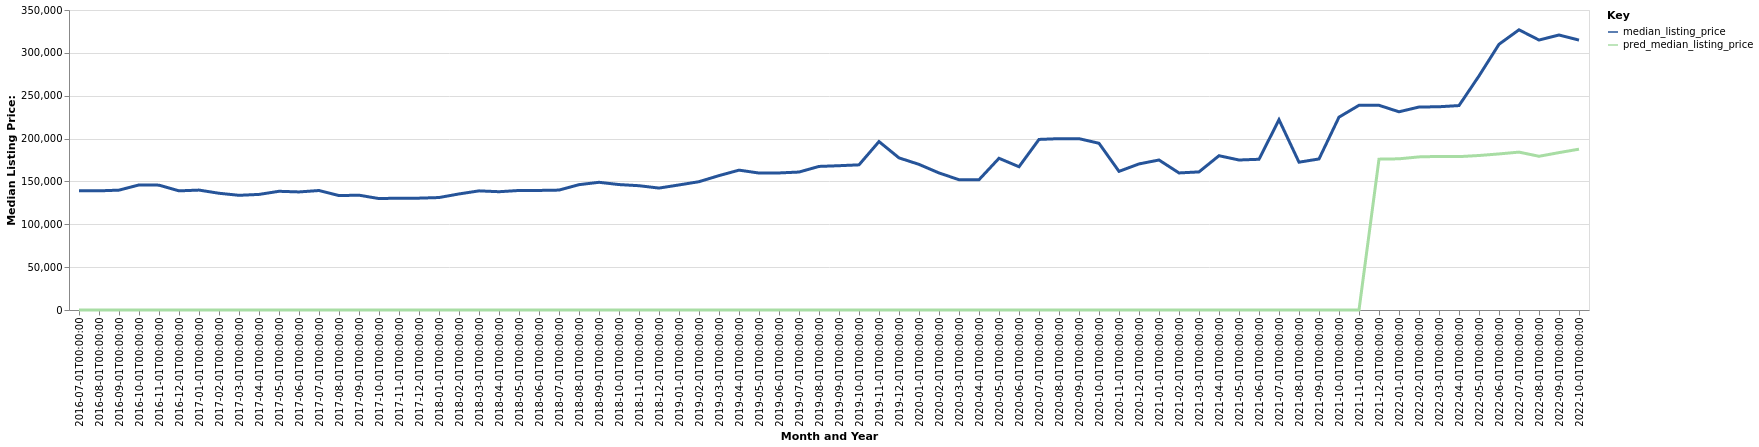

Values plotted in this chart, from the file beside it:
date, time_idx, median_listing_price, thirty_year_interest_rate_five, month, county_name, active_listing_count, pred_median_listing_price, month_year
2016-07-01, 0, 139000, 3.72, 7, Orangeburg, SC, 434.0, 0, Jul-2016
2016-08-01, 1, 139000, 3.73, 8, Orangeburg, SC, 448.0, 0, Aug-2016
2016-09-01, 2, 139850, 3.66, 9, Orangeburg, SC, 403.0, 0, Sep-2016
2016-10-01, 3, 145900, 3.64, 10, Orangeburg, SC, 415.0, 0, Oct-2016
2016-11-01, 4, 145675, 3.66, 11, Orangeburg, SC, 408.0, 0, Nov-2016
2016-12-01, 5, 139000, 3.48, 12, Orangeburg, SC, 411.0, 0, Dec-2016
2017-01-01, 6, 139900, 3.45, 1, Orangeburg, SC, 403.0, 0, Jan-2017
2017-02-01, 7, 136200, 3.5, 2, Orangeburg, SC, 404.0, 0, Feb-2017
2017-03-01, 8, 133800, 3.52, 3, Orangeburg, SC, 409.0, 0, Mar-2017
2017-04-01, 9, 134849, 4.03, 4, Orangeburg, SC, 433.0, 0, Apr-2017
2017-05-01, 10, 138500, 4.32, 5, Orangeburg, SC, 432.0, 0, May-2017
2017-06-01, 11, 137750, 4.2, 6, Orangeburg, SC, 411.0, 0, Jun-2017
2017-07-01, 12, 139400, 4.19, 7, Orangeburg, SC, 376.0, 0, Jul-2017
2017-08-01, 13, 133500, 4.3, 8, Orangeburg, SC, 378.0, 0, Aug-2017
2017-09-01, 14, 133950, 4.1, 9, Orangeburg, SC, 353.0, 0, Sep-2017
2017-10-01, 15, 130000, 4.05, 10, Orangeburg, SC, 357.0, 0, Oct-2017
2017-11-01, 16, 130500, 3.94, 11, Orangeburg, SC, 356.0, 0, Nov-2017
2017-12-01, 17, 130500, 4.03, 12, Orangeburg, SC, 364.0, 0, Dec-2017
2018-01-01, 18, 131200, 3.93, 1, Orangeburg, SC, 340.0, 0, Jan-2018
2018-02-01, 19, 135400, 3.83, 2, Orangeburg, SC, 344.0, 0, Feb-2018
2018-03-01, 20, 139000, 3.94, 3, Orangeburg, SC, 348.0, 0, Mar-2018
2018-04-01, 21, 138000, 3.95, 4, Orangeburg, SC, 365.0, 0, Apr-2018
2018-05-01, 22, 139450, 3.99, 5, Orangeburg, SC, 358.0, 0, May-2018
2018-06-01, 23, 139500, 4.15, 6, Orangeburg, SC, 360.0, 0, Jun-2018
2018-07-01, 24, 139900, 4.4, 7, Orangeburg, SC, 377.0, 0, Jul-2018
2018-08-01, 25, 146220, 4.46, 8, Orangeburg, SC, 386.0, 0, Aug-2018
2018-09-01, 26, 148990, 4.58, 9, Orangeburg, SC, 392.0, 0, Sep-2018
2018-10-01, 27, 146345, 4.66, 10, Orangeburg, SC, 388.0, 0, Oct-2018
2018-11-01, 28, 145000, 4.62, 11, Orangeburg, SC, 386.0, 0, Nov-2018
2018-12-01, 29, 142250, 4.54, 12, Orangeburg, SC, 373.0, 0, Dec-2018
2019-01-01, 30, 145900, 4.6, 1, Orangeburg, SC, 346.0, 0, Jan-2019
2019-02-01, 31, 149700, 4.72, 2, Orangeburg, SC, 344.0, 0, Feb-2019
2019-03-01, 32, 156786, 4.9, 3, Orangeburg, SC, 358.0, 0, Mar-2019
2019-04-01, 33, 163161, 4.94, 4, Orangeburg, SC, 369.0, 0, Apr-2019
2019-05-01, 34, 159800, 4.75, 5, Orangeburg, SC, 375.0, 0, May-2019
2019-06-01, 35, 159900, 4.51, 6, Orangeburg, SC, 365.0, 0, Jun-2019
2019-07-01, 36, 160950, 4.41, 7, Orangeburg, SC, 358.0, 0, Jul-2019
2019-08-01, 37, 167509, 4.41, 8, Orangeburg, SC, 339.0, 0, Aug-2019
2019-09-01, 38, 168348, 4.2, 9, Orangeburg, SC, 319.0, 0, Sep-2019
2019-10-01, 39, 169350, 4.14, 10, Orangeburg, SC, 304.0, 0, Oct-2019
2019-11-01, 40, 196500, 3.84, 11, Orangeburg, SC, 228.0, 0, Nov-2019
2019-12-01, 41, 177475, 3.81, 12, Orangeburg, SC, 230.0, 0, Dec-2019
2020-01-01, 42, 169900, 3.75, 1, Orangeburg, SC, 213.0, 0, Jan-2020
2020-02-01, 43, 159900, 3.73, 2, Orangeburg, SC, 205.0, 0, Feb-2020
2020-03-01, 44, 152000, 3.78, 3, Orangeburg, SC, 202.0, 0, Mar-2020
2020-04-01, 45, 152000, 3.75, 4, Orangeburg, SC, 193.0, 0, Apr-2020
2020-05-01, 46, 177000, 3.74, 5, Orangeburg, SC, 177.0, 0, May-2020
2020-06-01, 47, 167125, 3.72, 6, Orangeburg, SC, 159.0, 0, Jun-2020
2020-07-01, 48, 199000, 3.49, 7, Orangeburg, SC, 151.0, 0, Jul-2020
2020-08-01, 49, 199900, 3.65, 8, Orangeburg, SC, 144.0, 0, Aug-2020
2020-09-01, 50, 199900, 3.33, 9, Orangeburg, SC, 139.0, 0, Sep-2020
2020-10-01, 51, 194500, 3.28, 10, Orangeburg, SC, 129.0, 0, Oct-2020
2020-11-01, 52, 161725, 3.21, 11, Orangeburg, SC, 154.0, 0, Nov-2020
2020-12-01, 53, 170425, 3.07, 12, Orangeburg, SC, 129.0, 0, Dec-2020
2021-01-01, 54, 175000, 2.99, 1, Orangeburg, SC, 112.0, 0, Jan-2021
2021-02-01, 55, 159900, 2.93, 2, Orangeburg, SC, 114.0, 0, Feb-2021
2021-03-01, 56, 161125, 2.88, 3, Orangeburg, SC, 99.0, 0, Mar-2021
2021-04-01, 57, 180000, 2.84, 4, Orangeburg, SC, 96.0, 0, Apr-2021
2021-05-01, 58, 175000, 2.71, 5, Orangeburg, SC, 80.0, 0, May-2021
2021-06-01, 59, 175850, 2.79, 6, Orangeburg, SC, 84.0, 0, Jun-2021
... 16 more rows
